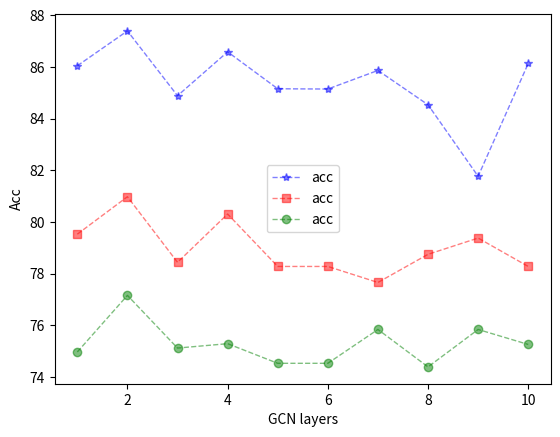

Here is the Python script that generated this plot:
import matplotlib.pyplot as plt
import numpy

x_axis_data = [1,2,3,4,5,6,7,8,9,10]
y1 = [86.05,87.4,84.89,86.59,85.16,85.15,85.87,84.54,81.77,86.14]
y2 = [79.53,80.98,78.44,80.31,78.28,78.28,77.66,78.75,79.38,78.28]
y3 = [74.97,77.16,75.12,75.29,74.53,74.53,75.84,74.39,75.84,75.26]

# y1 = [79.29,81.39,78.91,81.24,78.65,78.18,79.57,77.81,71.64,79.98]
# y2 = [75.61,77.61,75.42,77.17,73.41,75.04,73.65,75.37,76.14,75.07]
# y3 = [74.12,74,73.69,73.8,73.71,73.38,73.9,72.82,74.51,73.75]

plt.plot(x_axis_data,y1,'b*--',alpha=0.5,linewidth=1,label='acc')
plt.plot(x_axis_data,y2,'rs--',alpha=0.5,linewidth=1,label='acc')
plt.plot(x_axis_data,y3,'go--',alpha=0.5,linewidth=1,label='acc')

plt.legend()
plt.xlabel("GCN layers")
plt.ylabel("Acc")
plt.show